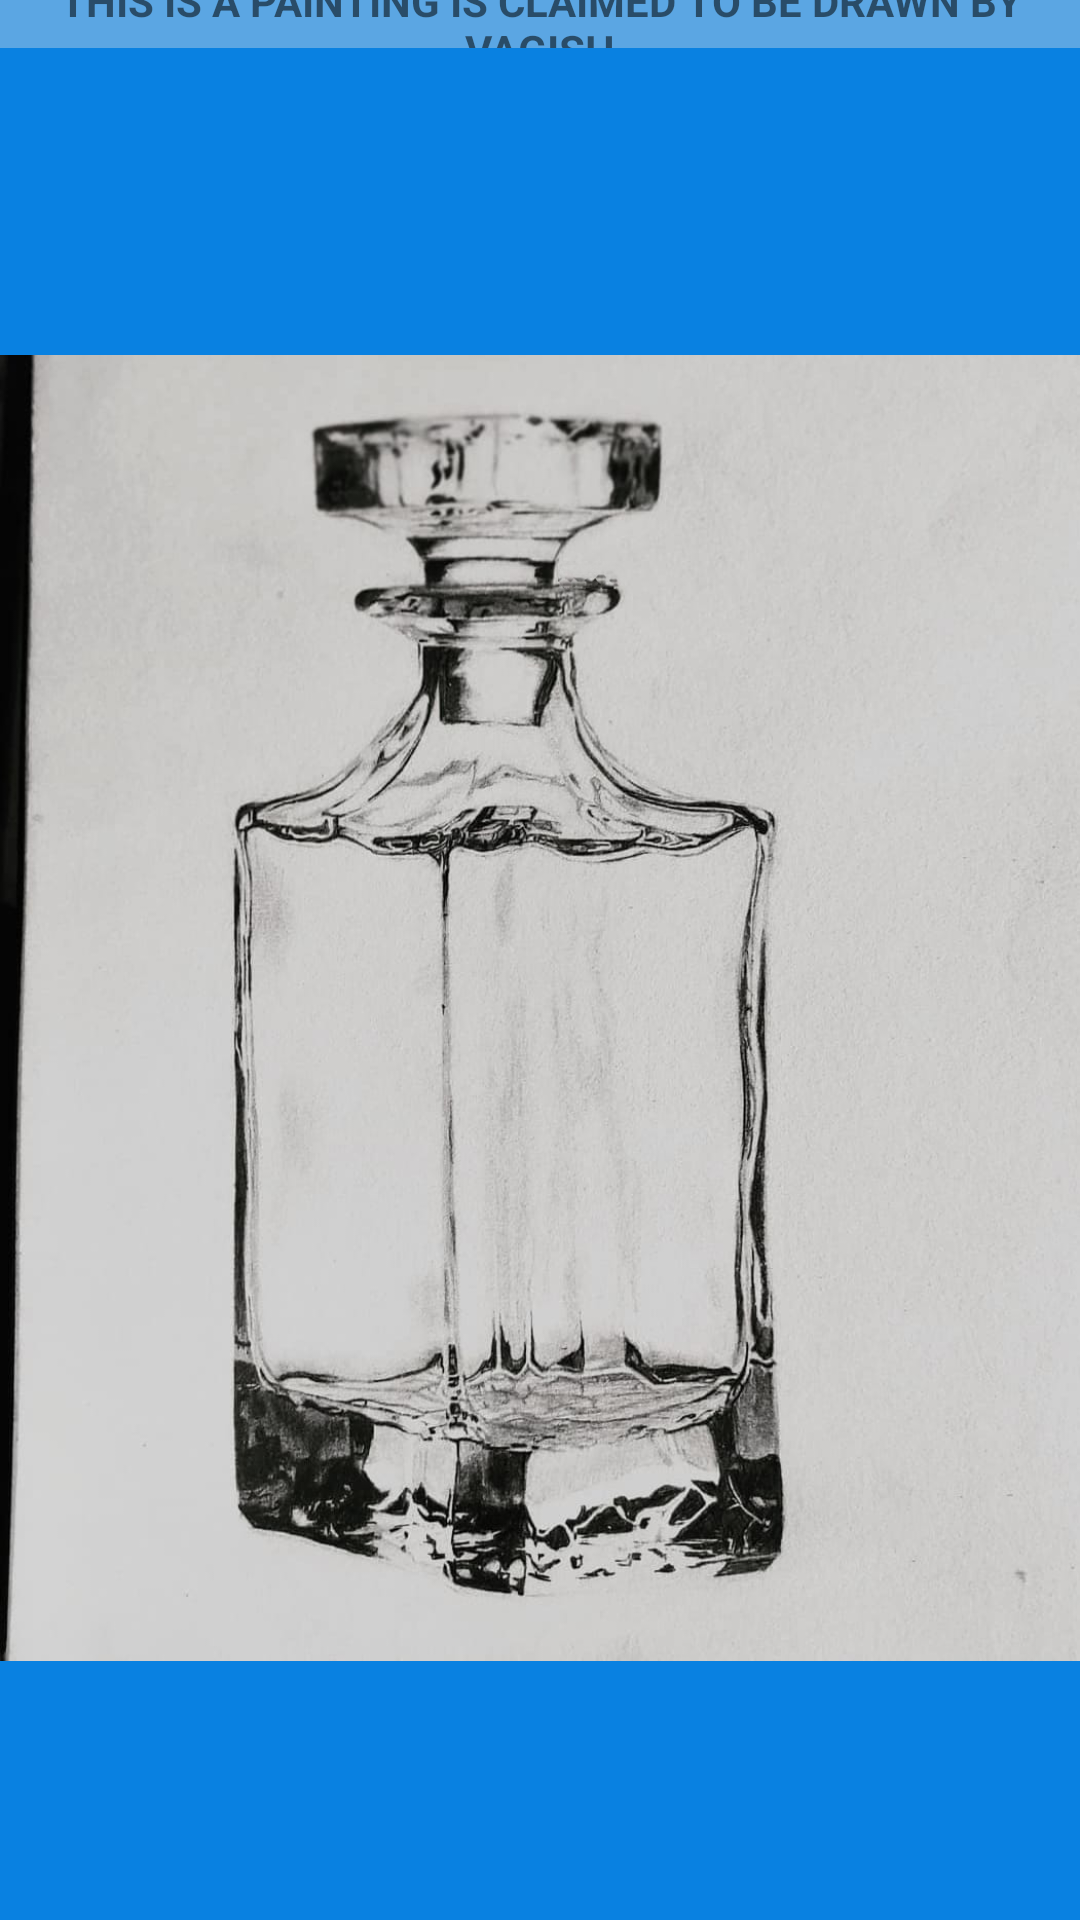

The Android layout XML behind this screen, and the referenced resources:
<!-- AndroidManifest.xml: application theme Theme.FinArt -->
<!-- res/layout/activity_main4.xml -->
<?xml version="1.0" encoding="utf-8"?>
<androidx.constraintlayout.widget.ConstraintLayout xmlns:android="http://schemas.android.com/apk/res/android"
    xmlns:app="http://schemas.android.com/apk/res-auto"
    xmlns:tools="http://schemas.android.com/tools"
    android:layout_width="match_parent"
    android:layout_height="match_parent"
    tools:context=".MainActivity4">

    <TextView
        android:id="@+id/textView7"
        android:layout_width="match_parent"
        android:layout_height="wrap_content"
        android:background="#5BA6E3"
        android:gravity="center"
        android:text="THIS IS A PAINTING IS CLAIMED TO BE DRAWN BY VAGISH"
        android:textStyle="bold"
        app:layout_constraintBottom_toTopOf="@+id/imageView6"
        app:layout_constraintEnd_toEndOf="parent"
        app:layout_constraintStart_toStartOf="parent"
        app:layout_constraintTop_toTopOf="parent" />

    <ImageView
        android:id="@+id/imageView6"
        android:layout_width="wrap_content"
        android:layout_height="wrap_content"
        android:layout_marginTop="16dp"
        android:background="#0981E1"
        app:layout_constraintEnd_toEndOf="parent"
        app:layout_constraintHorizontal_bias="0.0"
        app:layout_constraintStart_toStartOf="parent"
        app:layout_constraintTop_toTopOf="parent"
        app:srcCompat="@drawable/vagish1" />
</androidx.constraintlayout.widget.ConstraintLayout>
<!-- resources referenced by this layout -->
<resources>
  <!-- drawable vagish1: jpg bitmap (drawable, 178976 bytes) -->
  <style name="Theme.FinArt" parent="Theme.MaterialComponents.DayNight.DarkActionBar">
          
          <item name="colorPrimary">@color/purple_500</item>
          <item name="colorPrimaryVariant">@color/purple_700</item>
          <item name="colorOnPrimary">@color/white</item>
          
          <item name="colorSecondary">@color/teal_200</item>
          <item name="colorSecondaryVariant">@color/teal_700</item>
          <item name="colorOnSecondary">@color/black</item>
          
          <item name="android:statusBarColor" tools:targetApi="l">?attr/colorPrimaryVariant</item>
          
      </style>
  <!-- not gathered from this repository: default colours our renderer supplied (Android Studio template values) -->
  <color name="purple_500">#FF6200EE</color>
  <color name="purple_700">#FF3700B3</color>
  <color name="teal_200">#FF03DAC5</color>
  <color name="teal_700">#FF018786</color>
  <color name="black">#FF000000</color>
  <color name="white">#FFFFFFFF</color>
</resources>
